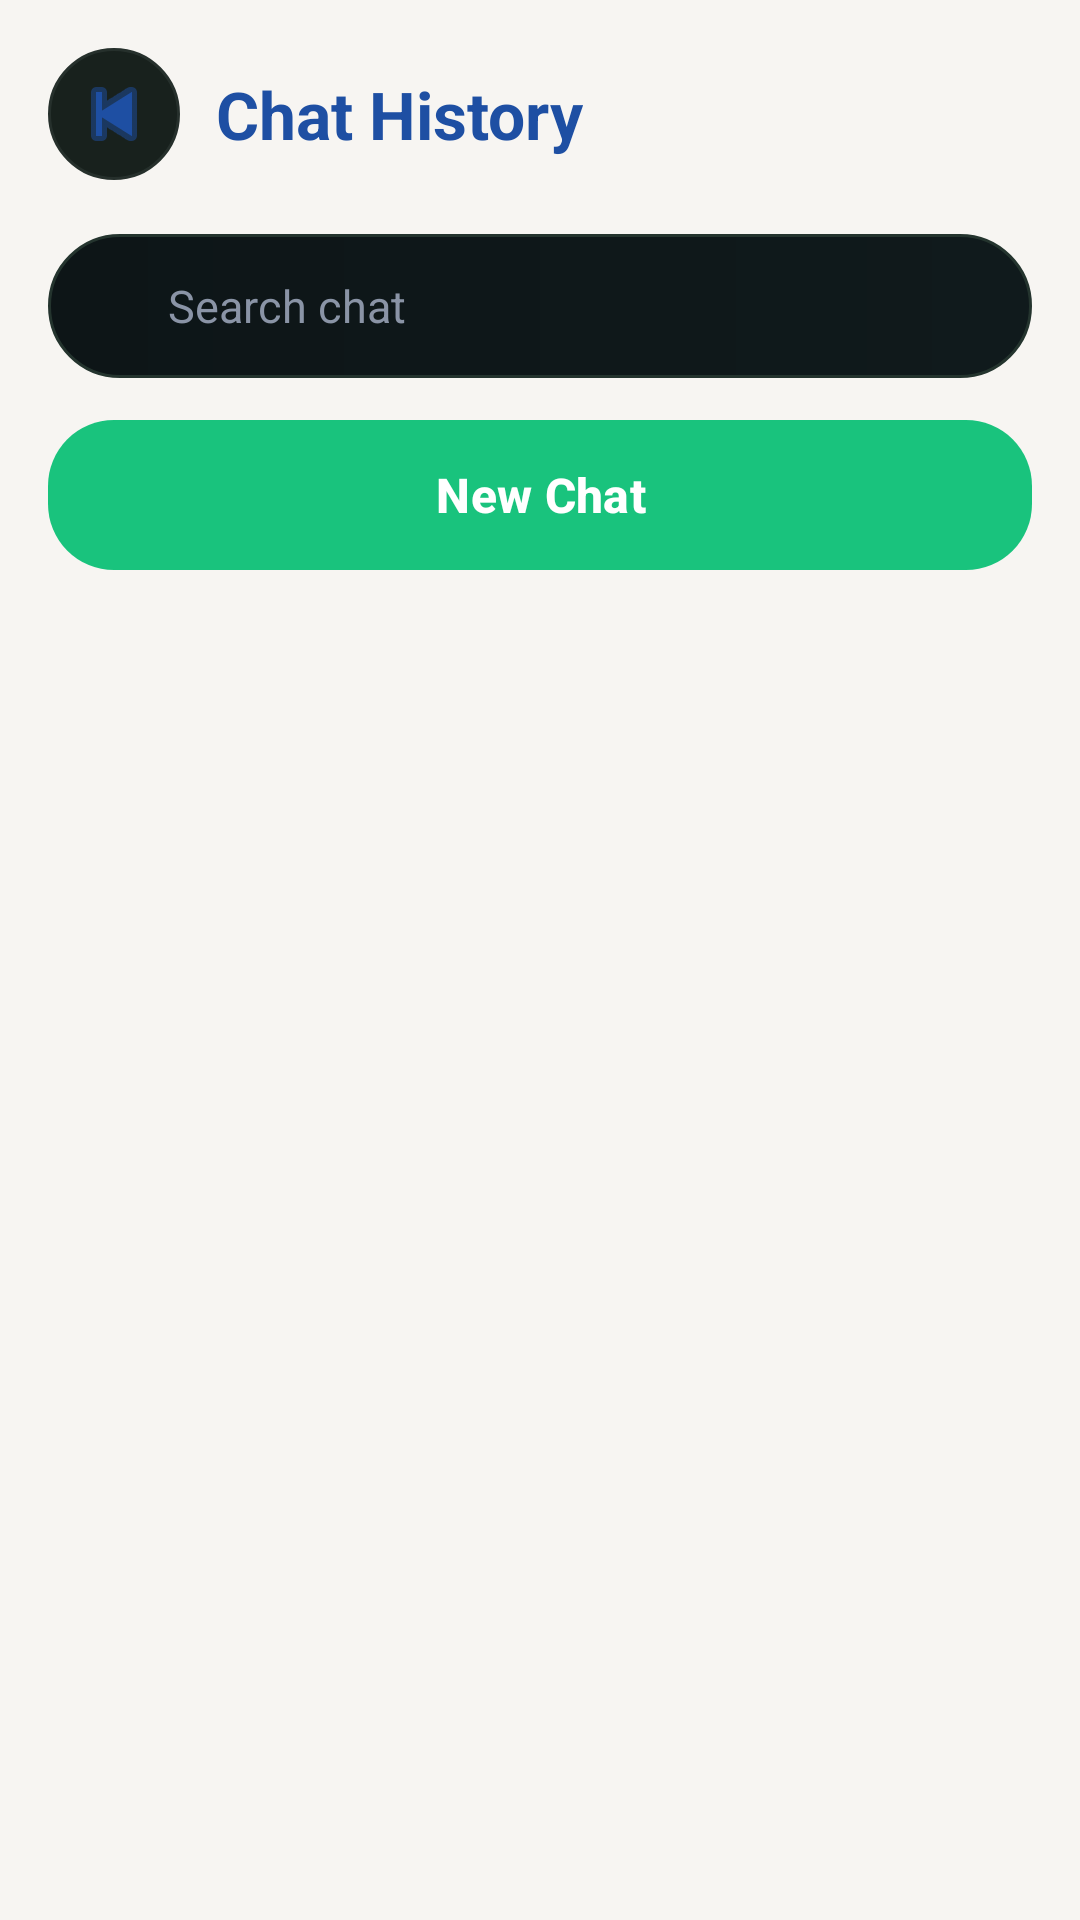

Reconstruct the res/layout file that produces this screen, plus the resources it refers to.
<!-- AndroidManifest.xml: application theme Theme.QuickChatAiChatBot -->
<!-- res/layout/activity_chat_history_adapter.xml -->
<?xml version="1.0" encoding="utf-8"?>
<LinearLayout xmlns:android="http://schemas.android.com/apk/res/android"
    android:layout_width="match_parent"
    android:layout_height="match_parent"
    android:background="#F7F5F2"
    android:orientation="vertical"
    android:padding="16dp">

    <LinearLayout
        android:layout_width="match_parent"
        android:layout_height="wrap_content"
        android:gravity="center_vertical"
        android:orientation="horizontal">

        <ImageButton
            android:id="@+id/btnBackHistory"
            android:layout_width="44dp"
            android:layout_height="44dp"
            android:background="@drawable/bg_top_icon"
            android:contentDescription="Back"
            android:padding="10dp"
            android:src="@android:drawable/ic_media_previous"
            android:tint="#1E4FA3" />

        <TextView
            android:layout_width="wrap_content"
            android:layout_height="wrap_content"
            android:layout_marginStart="12dp"
            android:text="Chat History"
            android:textColor="#1E4FA3"
            android:textSize="22sp"
            android:textStyle="bold" />
    </LinearLayout>

    <LinearLayout
        android:layout_width="match_parent"
        android:layout_height="48dp"
        android:layout_marginTop="18dp"
        android:background="@drawable/bg_search_box"
        android:gravity="center_vertical"
        android:orientation="horizontal"
        android:paddingStart="12dp"
        android:paddingEnd="12dp">

        <ImageView
            android:layout_width="20dp"
            android:layout_height="20dp"
            android:src="@drawable/ic_search_24"
            android:tint="#7D8696" />

        <EditText
            android:id="@+id/editTextSearchHistory"
            android:layout_width="match_parent"
            android:layout_height="wrap_content"
            android:layout_marginStart="8dp"
            android:background="@android:color/transparent"
            android:hint="Search chat"
            android:textColor="#1F2A37"
            android:textColorHint="#8A94A6"
            android:textSize="15sp" />
    </LinearLayout>

    <Button
        android:id="@+id/btnNewChatHistory"
        android:layout_width="match_parent"
        android:layout_height="50dp"
        android:layout_marginTop="14dp"
        android:background="@drawable/bg_new_chat_btn"
        android:text="New Chat"
        android:textAllCaps="false"
        android:textColor="#FFFFFF"
        android:textSize="16sp"
        android:textStyle="bold" />

    <androidx.recyclerview.widget.RecyclerView
        android:id="@+id/recyclerViewChatHistory"
        android:layout_width="match_parent"
        android:layout_height="0dp"
        android:layout_marginTop="14dp"
        android:layout_weight="1" />

</LinearLayout>
<!-- resources referenced by this layout -->
<resources>
  <!-- drawable bg_new_chat_btn (drawable) -->
  <?xml version="1.0" encoding="utf-8"?>
  <shape xmlns:android="http://schemas.android.com/apk/res/android">
      <gradient
          android:angle="0"
          android:startColor="#7AE7B4"
          android:endColor="#34C38F" />
      <corners android:radius="22dp" />
  </shape>
  <!-- drawable bg_search_box (drawable) -->
  <?xml version="1.0" encoding="utf-8"?>
  <shape xmlns:android="http://schemas.android.com/apk/res/android">
      <gradient
          android:angle="0"
          android:endColor="#101A1C"
          android:startColor="#0D1517" />
      <corners android:radius="24dp" />
      <stroke
          android:width="1dp"
          android:color="#24342E" />
  </shape>
  <!-- drawable bg_top_icon (drawable) -->
  <?xml version="1.0" encoding="utf-8"?>
  <shape xmlns:android="http://schemas.android.com/apk/res/android">
      <solid android:color="#18211D" />
      <stroke android:width="1dp" android:color="@color/qc_border" />
      <corners android:radius="24dp" />
  </shape>
  <style name="Theme.QuickChatAiChatBot" parent="Base.Theme.QuickChatAiChatBot" />
  <color name="qc_border">#26302C</color>
  <style name="Base.Theme.QuickChatAiChatBot" parent="Theme.Material3.DayNight.NoActionBar">
          <item name="android:windowBackground">@color/qc_background</item>
          <item name="android:statusBarColor">@android:color/transparent</item>
          <item name="android:navigationBarColor">@color/qc_soft_black</item>
          <item name="android:windowLightStatusBar">false</item>
          <item name="android:windowLightNavigationBar">false</item>
          <item name="colorPrimary">@color/qc_accent_blue</item>
          <item name="colorPrimaryContainer">@color/qc_surface_blue_soft</item>
          <item name="colorOnPrimary">@color/qc_soft_black</item>
          <item name="colorSecondary">@color/qc_soft_white</item>
          <item name="android:colorAccent">@color/qc_accent_blue</item>
          <item name="android:textColorPrimary">@color/qc_primary_text</item>
          <item name="android:textColorSecondary">@color/qc_secondary_text</item>
          <item name="android:windowAnimationStyle">@style/QuickChatDialogAnimation</item>
      </style>
  <color name="qc_background">#090B0D</color>
  <color name="qc_soft_black">#090B0D</color>
  <color name="qc_accent_blue">#19C37D</color>
  <color name="qc_surface_blue_soft">#10231A</color>
  <color name="qc_soft_white">#DCE7E1</color>
  <color name="qc_primary_text">#F4F7F5</color>
  <color name="qc_secondary_text">#9AA8A1</color>
  <style name="QuickChatDialogAnimation">
          <item name="android:windowEnterAnimation">@anim/fade_scale_in</item>
          <item name="android:windowExitAnimation">@anim/fade_scale_out</item>
      </style>
</resources>
